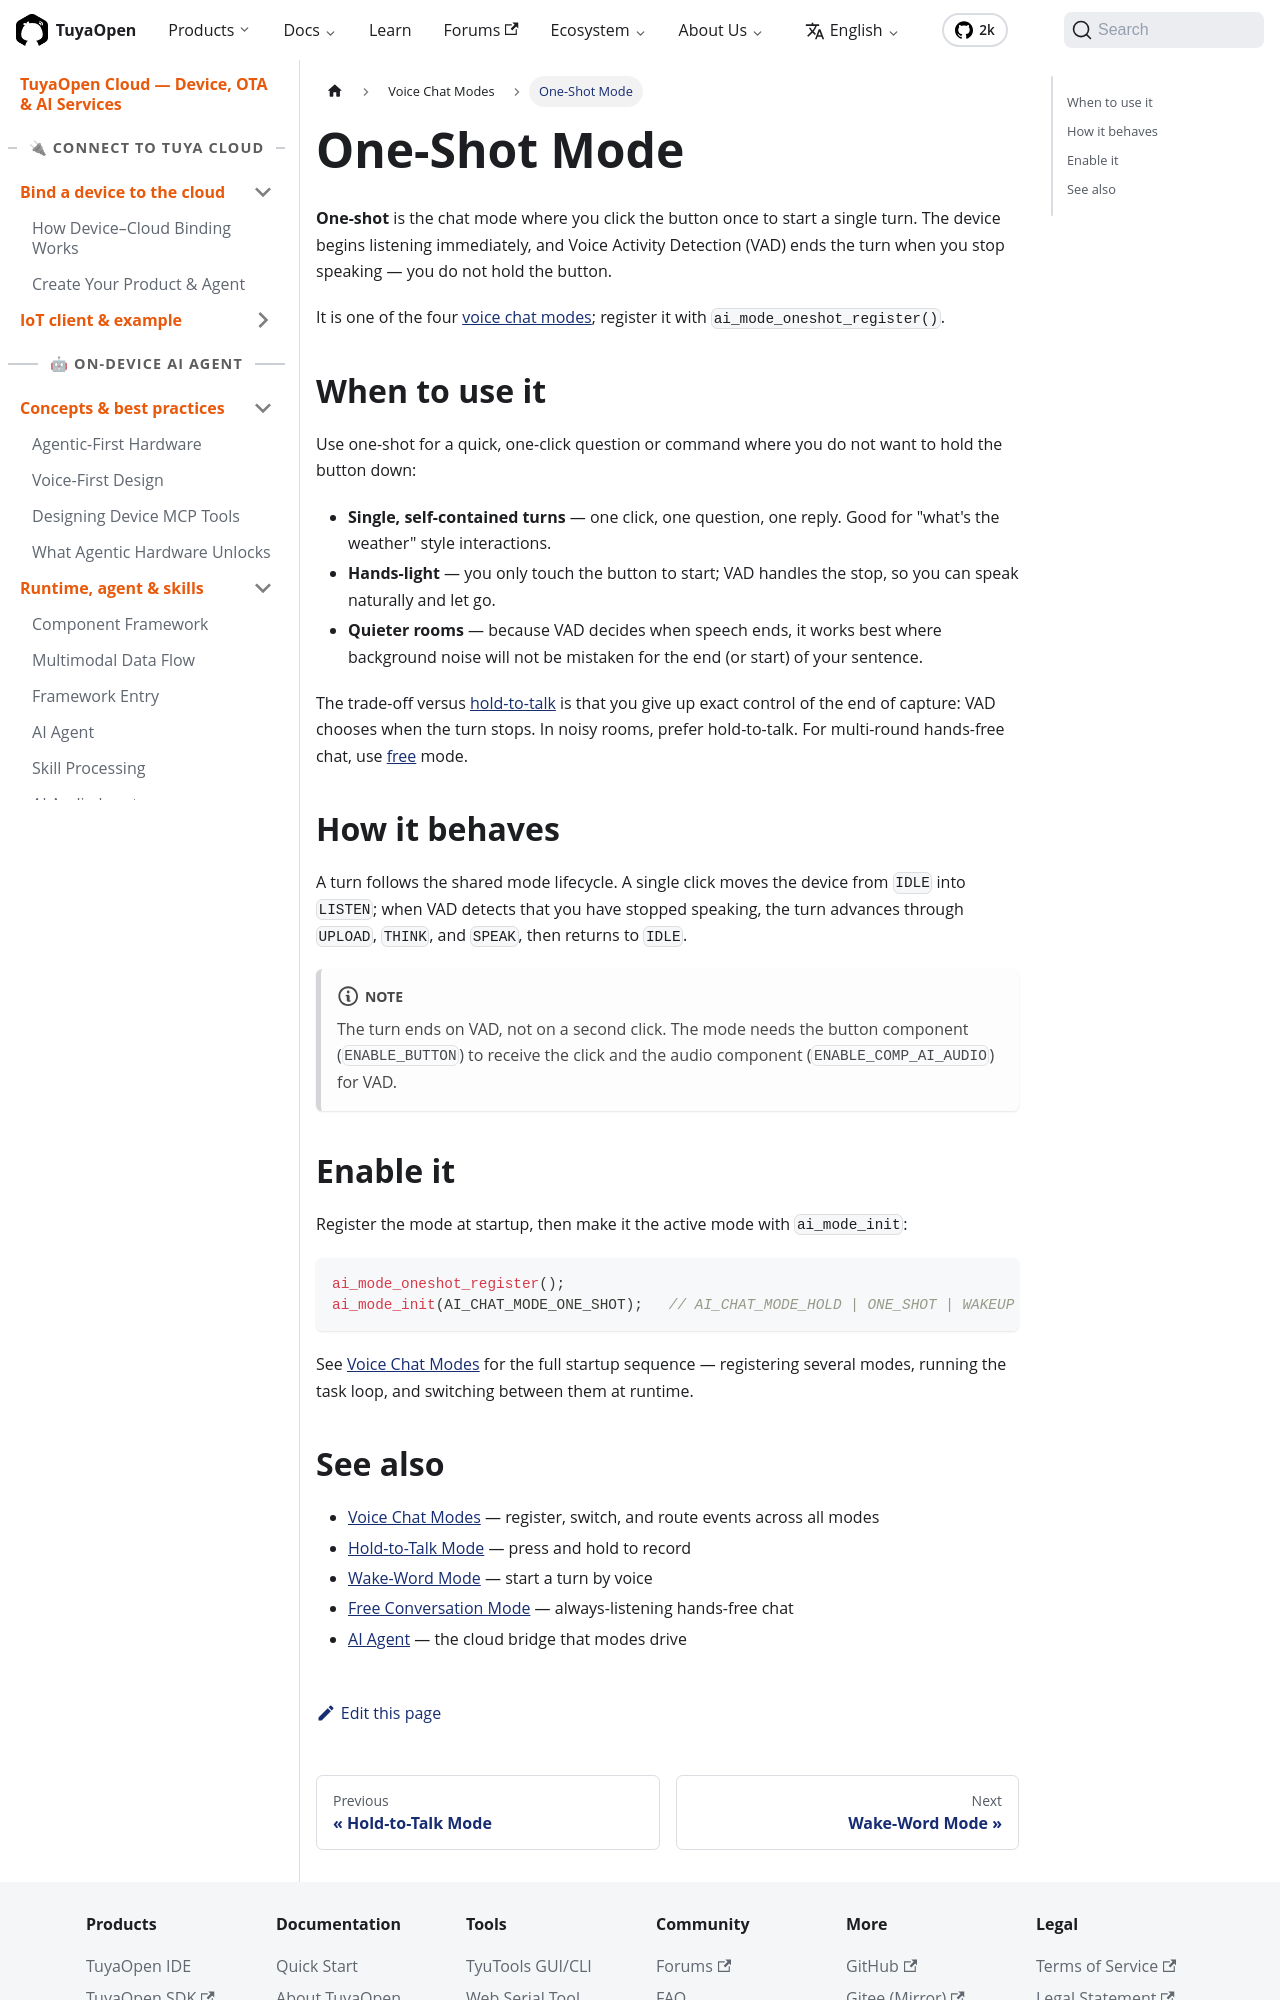

repository: Tuya-Community/TuyaOpen.io · page: docs/cloud/device-ai/ai-components/ai-mode-oneshot.html · generator: docusaurus

---
title: One-Shot Mode
description: "One-Shot Mode starts a single turn on one button click and uses Voice Activity Detection to end capture when you stop speaking, no hold required."
keywords:
  - one shot mode
  - voice chat mode
  - device ai
  - vad
  - tuyaopen
---

**One-shot** is the chat mode where you click the button once to start a single turn. The device begins listening immediately, and Voice Activity Detection (VAD) ends the turn when you stop speaking — you do not hold the button.

It is one of the four [voice chat modes](ai-mode-manage); register it with `ai_mode_oneshot_register()`.

## When to use it

Use one-shot for a quick, one-click question or command where you do not want to hold the button down:

- **Single, self-contained turns** — one click, one question, one reply. Good for "what's the weather" style interactions.
- **Hands-light** — you only touch the button to start; VAD handles the stop, so you can speak naturally and let go.
- **Quieter rooms** — because VAD decides when speech ends, it works best where background noise will not be mistaken for the end (or start) of your sentence.

The trade-off versus [hold-to-talk](ai-mode-hold) is that you give up exact control of the end of capture: VAD chooses when the turn stops. In noisy rooms, prefer hold-to-talk. For multi-round hands-free chat, use [free](ai-mode-free) mode.

## How it behaves

A turn follows the shared mode lifecycle. A single click moves the device from `IDLE` into `LISTEN`; when VAD detects that you have stopped speaking, the turn advances through `UPLOAD`, `THINK`, and `SPEAK`, then returns to `IDLE`.

```mermaid
flowchart LR
    IDLE -->|click once| LISTEN
    LISTEN -->|VAD: speech ended| UPLOAD
    UPLOAD --> THINK
    THINK --> SPEAK
    SPEAK --> IDLE
```

:::note
The turn ends on VAD, not on a second click. The mode needs the button component (`ENABLE_BUTTON`) to receive the click and the audio component (`ENABLE_COMP_AI_AUDIO`) for VAD.
:::

## Enable it

Register the mode at startup, then make it the active mode with `ai_mode_init`:

```c
ai_mode_oneshot_register();
ai_mode_init(AI_CHAT_MODE_ONE_SHOT);   // AI_CHAT_MODE_HOLD | ONE_SHOT | WAKEUP | FREE
```

See [Voice Chat Modes](ai-mode-manage) for the full startup sequence — registering several modes, running the task loop, and switching between them at runtime.
